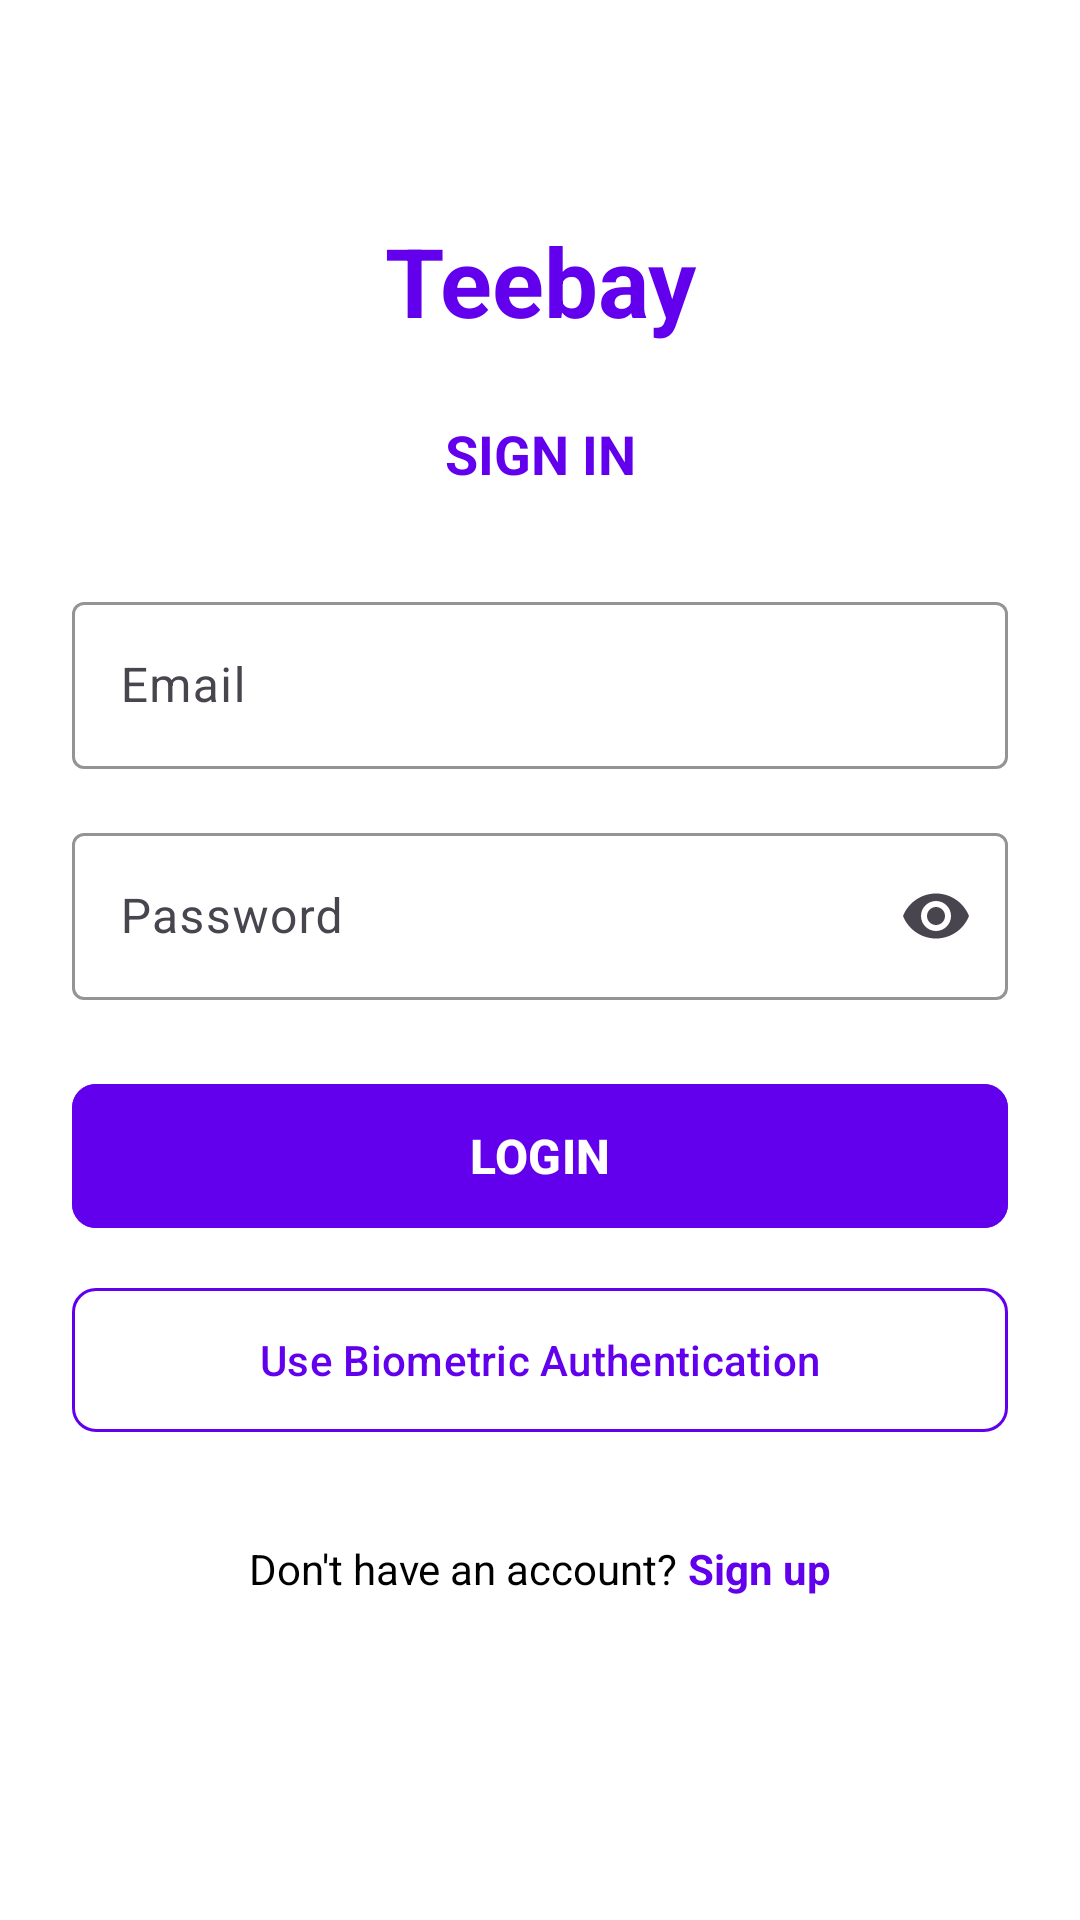

Layout XML and referenced resources for this Android screen:
<!-- AndroidManifest.xml: application theme Theme.Teebay -->
<!-- res/layout/fragment_login.xml -->
<?xml version="1.0" encoding="utf-8"?>
<ScrollView xmlns:android="http://schemas.android.com/apk/res/android"
    xmlns:app="http://schemas.android.com/apk/res-auto"
    xmlns:tools="http://schemas.android.com/tools"
    android:layout_width="match_parent"
    android:layout_height="match_parent"
    android:background="@color/white"
    android:fillViewport="true">

    <androidx.constraintlayout.widget.ConstraintLayout
        android:layout_width="match_parent"
        android:layout_height="wrap_content"
        android:padding="24dp">

        
        <TextView
            android:id="@+id/tvAppName"
            android:layout_width="wrap_content"
            android:layout_height="wrap_content"
            android:layout_marginTop="48dp"
            android:text="Teebay"
            android:textColor="@color/design_default_color_primary"
            android:textSize="32sp"
            android:textStyle="bold"
            app:layout_constraintEnd_toEndOf="parent"
            app:layout_constraintStart_toStartOf="parent"
            app:layout_constraintTop_toTopOf="parent" />

        
        <TextView
            android:id="@+id/tvSignInTitle"
            android:layout_width="wrap_content"
            android:layout_height="wrap_content"
            android:layout_marginTop="24dp"
            android:text="SIGN IN"
            android:textColor="@color/design_default_color_primary"
            android:textSize="18sp"
            android:textStyle="bold"
            app:layout_constraintEnd_toEndOf="parent"
            app:layout_constraintStart_toStartOf="parent"
            app:layout_constraintTop_toBottomOf="@id/tvAppName" />

        
        <com.google.android.material.textfield.TextInputLayout
            android:id="@+id/tilEmail"
            android:layout_width="0dp"
            android:layout_height="wrap_content"
            android:layout_marginTop="32dp"
            app:boxStrokeColor="@color/design_default_color_primary"
            app:hintTextColor="@color/design_default_color_primary"
            app:layout_constraintEnd_toEndOf="parent"
            app:layout_constraintStart_toStartOf="parent"
            app:layout_constraintTop_toBottomOf="@id/tvSignInTitle">

            <com.google.android.material.textfield.TextInputEditText
                android:id="@+id/etEmail"
                android:layout_width="match_parent"
                android:layout_height="wrap_content"
                android:hint="Email"
                android:inputType="textEmailAddress"
                android:textColor="@color/black"
                android:textColorHint="@color/design_default_color_primary" />

        </com.google.android.material.textfield.TextInputLayout>

        
        <com.google.android.material.textfield.TextInputLayout
            android:id="@+id/tilPassword"
            android:layout_width="0dp"
            android:layout_height="wrap_content"
            android:layout_marginTop="16dp"
            app:boxStrokeColor="@color/design_default_color_primary"
            app:endIconMode="password_toggle"
            app:hintTextColor="@color/design_default_color_primary"
            app:layout_constraintEnd_toEndOf="parent"
            app:layout_constraintStart_toStartOf="parent"
            app:layout_constraintTop_toBottomOf="@id/tilEmail">

            <com.google.android.material.textfield.TextInputEditText
                android:id="@+id/etPassword"
                android:layout_width="match_parent"
                android:layout_height="wrap_content"
                android:hint="Password"
                android:inputType="textPassword"
                android:textColor="@color/black"
                android:textColorHint="@color/design_default_color_primary" />

        </com.google.android.material.textfield.TextInputLayout>

        
        <com.google.android.material.button.MaterialButton
            android:id="@+id/btnLogin"
            android:layout_width="0dp"
            android:layout_height="56dp"
            android:layout_marginTop="24dp"
            android:backgroundTint="@color/design_default_color_primary"
            android:text="LOGIN"
            android:textColor="@color/white"
            android:textSize="16sp"
            android:textStyle="bold"
            app:cornerRadius="8dp"
            app:elevation="2dp"
            app:layout_constraintEnd_toEndOf="parent"
            app:layout_constraintStart_toStartOf="parent"
            app:layout_constraintTop_toBottomOf="@id/tilPassword" />

        
        <com.google.android.material.button.MaterialButton
            android:id="@+id/btnBiometric"
            style="@style/Widget.Material3.Button.OutlinedButton"
            android:layout_width="0dp"
            android:layout_height="56dp"
            android:layout_marginTop="12dp"
            android:text="Use Biometric Authentication"
            android:textColor="@color/design_default_color_primary"
            android:textSize="14sp"
            app:cornerRadius="8dp"
            app:strokeColor="@color/design_default_color_primary"
            app:strokeWidth="1dp"
            app:layout_constraintEnd_toEndOf="parent"
            app:layout_constraintStart_toStartOf="parent"
            app:layout_constraintTop_toBottomOf="@id/btnLogin" />

        
        <com.google.android.material.progressindicator.CircularProgressIndicator
            android:id="@+id/progressBar"
            android:layout_width="wrap_content"
            android:layout_height="wrap_content"
            android:visibility="gone"
            app:indicatorColor="@color/design_default_color_primary"
            app:layout_constraintBottom_toBottomOf="@id/btnLogin"
            app:layout_constraintEnd_toEndOf="@id/btnLogin"
            app:layout_constraintStart_toStartOf="@id/btnLogin"
            app:layout_constraintTop_toTopOf="@id/btnLogin" />

        
        <LinearLayout
            android:id="@+id/llRegister"
            android:layout_width="wrap_content"
            android:layout_height="wrap_content"
            android:layout_marginTop="32dp"
            android:gravity="center"
            android:orientation="horizontal"
            app:layout_constraintEnd_toEndOf="parent"
            app:layout_constraintStart_toStartOf="parent"
            app:layout_constraintTop_toBottomOf="@id/btnBiometric">

            <TextView
                android:layout_width="wrap_content"
                android:layout_height="wrap_content"
                android:text="Don't have an account? "
                android:textColor="@color/black"
                android:textSize="14sp" />

            <TextView
                android:id="@+id/tvSignUp"
                android:layout_width="wrap_content"
                android:layout_height="wrap_content"
                android:text="Sign up"
                android:textColor="@color/design_default_color_primary"
                android:textSize="14sp"
                android:textStyle="bold" />

        </LinearLayout>

    </androidx.constraintlayout.widget.ConstraintLayout>
</ScrollView>
<!-- resources referenced by this layout -->
<resources>
  <color name="black">#FF000000</color>
  <color name="design_default_color_primary">#FF6200EE</color>
  <color name="white">#FFFFFFFF</color>
  <style name="Theme.Teebay" parent="Base.Theme.Teebay" />
  <style name="Base.Theme.Teebay" parent="Theme.Material3.DayNight.NoActionBar">
          
          
      </style>
</resources>
